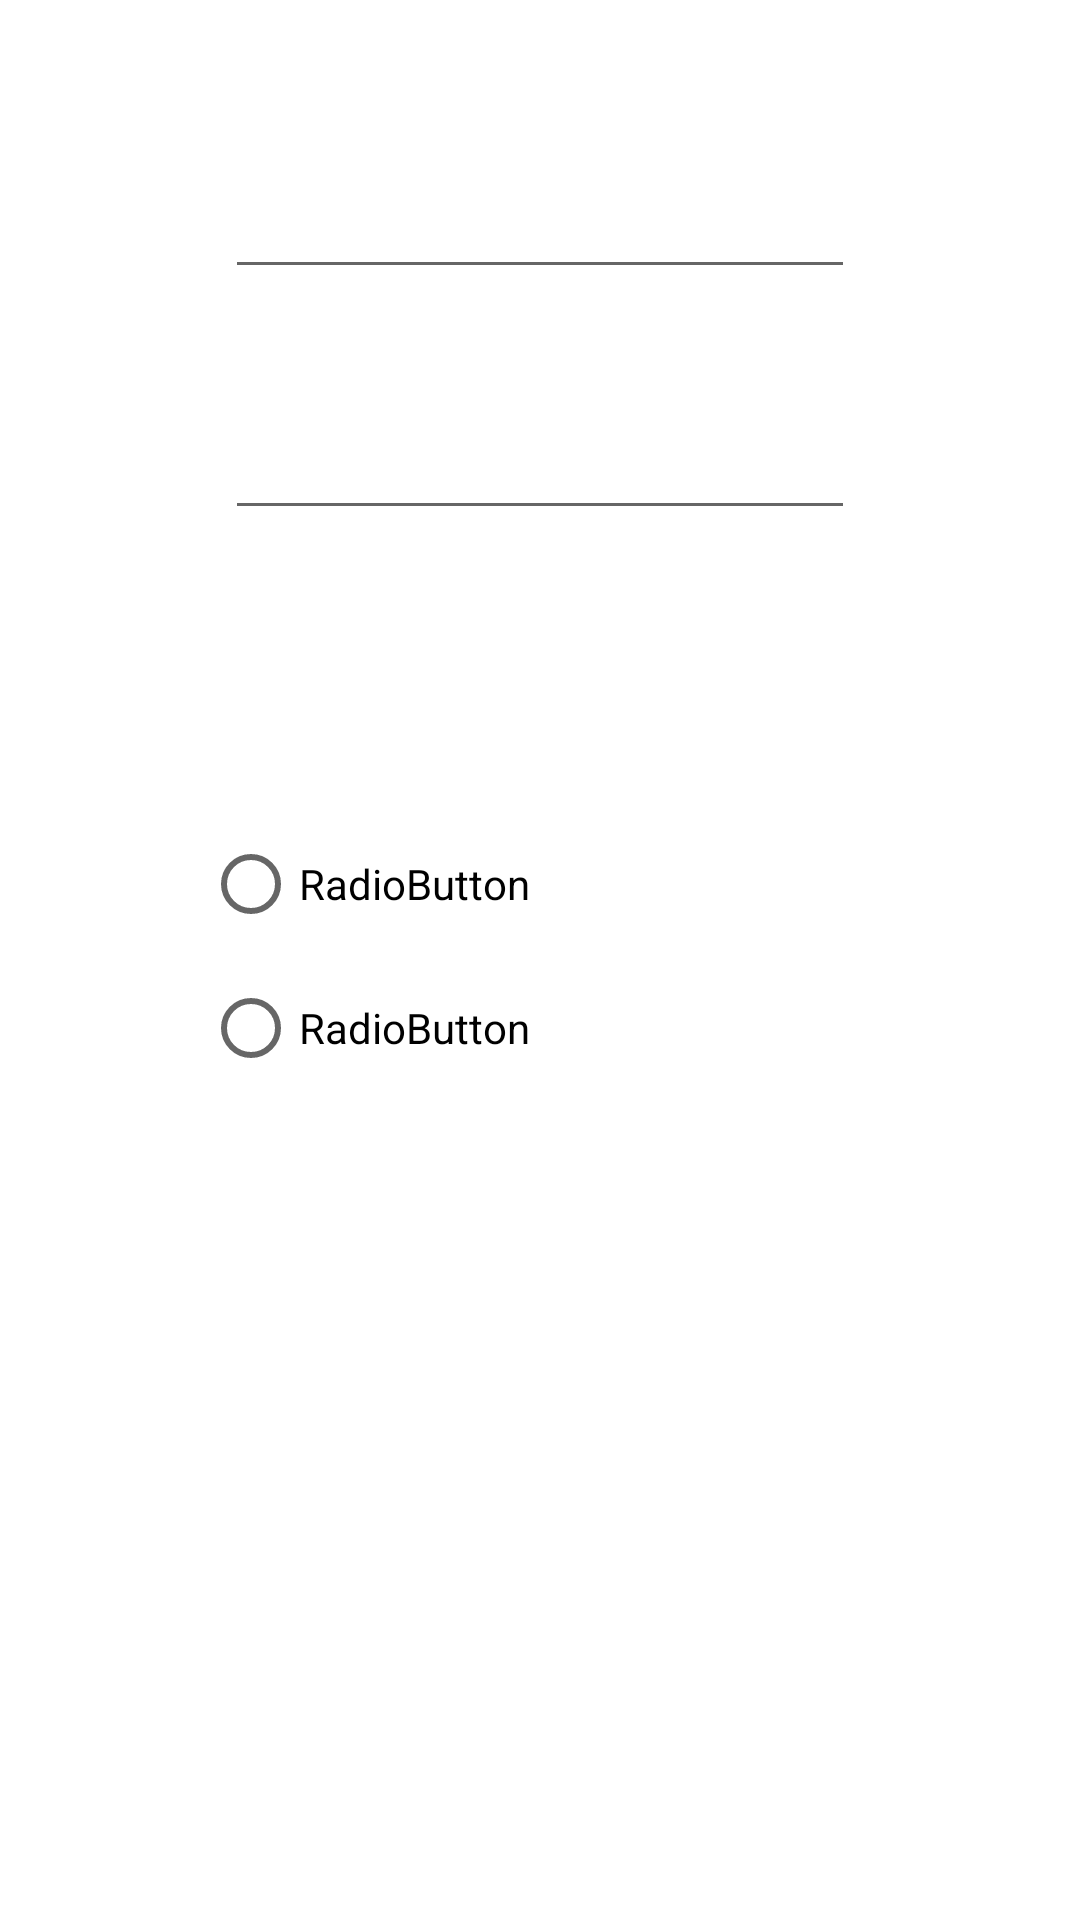

Produce the Android XML layout that renders to this screen, including the resource entries it uses.
<!-- AndroidManifest.xml: application theme Theme.MyApplicationTercerBim -->
<!-- res/layout/activity_main2.xml -->
<?xml version="1.0" encoding="utf-8"?>
<androidx.constraintlayout.widget.ConstraintLayout xmlns:android="http://schemas.android.com/apk/res/android"
    xmlns:app="http://schemas.android.com/apk/res-auto"
    xmlns:tools="http://schemas.android.com/tools"
    android:layout_width="match_parent"
    android:layout_height="match_parent"
    tools:context=".MainActivity2">

    <EditText
        android:id="@+id/editTextNumber"
        android:layout_width="wrap_content"
        android:layout_height="wrap_content"
        android:layout_marginTop="55dp"
        android:ems="10"
        android:inputType="number"
        app:layout_constraintEnd_toEndOf="parent"
        app:layout_constraintHorizontal_bias="0.5"
        app:layout_constraintStart_toStartOf="parent"
        app:layout_constraintTop_toTopOf="parent" />

    <EditText
        android:id="@+id/editTextNumber2"
        android:layout_width="wrap_content"
        android:layout_height="wrap_content"
        android:layout_marginTop="39dp"
        android:ems="10"
        android:inputType="number"
        app:layout_constraintEnd_toEndOf="parent"
        app:layout_constraintHorizontal_bias="0.5"
        app:layout_constraintStart_toStartOf="parent"
        app:layout_constraintTop_toBottomOf="@+id/editTextNumber" />

    <RadioGroup
        android:layout_width="wrap_content"
        android:layout_height="wrap_content"
        android:layout_marginStart="93dp"
        android:layout_marginTop="94dp"
        android:layout_marginEnd="209dp"
        app:layout_constraintEnd_toEndOf="parent"
        app:layout_constraintStart_toStartOf="parent"
        app:layout_constraintTop_toBottomOf="@+id/editTextNumber2"
        tools:ignore="MissingConstraints">

        <RadioButton
            android:id="@+id/radioButton"
            android:layout_width="wrap_content"
            android:layout_height="wrap_content"
            android:text="RadioButton" />

        <RadioButton
            android:id="@+id/radioButton2"
            android:layout_width="wrap_content"
            android:layout_height="wrap_content"
            android:text="RadioButton" />
    </RadioGroup>

</androidx.constraintlayout.widget.ConstraintLayout>
<!-- resources referenced by this layout -->
<resources>
  <style name="Theme.MyApplicationTercerBim" parent="Theme.MaterialComponents.DayNight.NoActionBar">
          
          <item name="colorPrimary">@color/purple_500</item>
          <item name="colorPrimaryVariant">@color/purple_700</item>
          <item name="colorOnPrimary">@color/white</item>
          
          <item name="colorSecondary">@color/teal_200</item>
          <item name="colorSecondaryVariant">@color/teal_700</item>
          <item name="colorOnSecondary">@color/black</item>
          
          <item name="android:statusBarColor" tools:targetApi="l">?attr/colorPrimaryVariant</item>
          
      </style>
  <!-- not gathered from this repository: default colours our renderer supplied (Android Studio template values) -->
  <color name="purple_500">#FF6200EE</color>
  <color name="purple_700">#FF3700B3</color>
  <color name="teal_200">#FF03DAC5</color>
  <color name="teal_700">#FF018786</color>
  <color name="black">#FF000000</color>
  <color name="white">#FFFFFFFF</color>
</resources>
